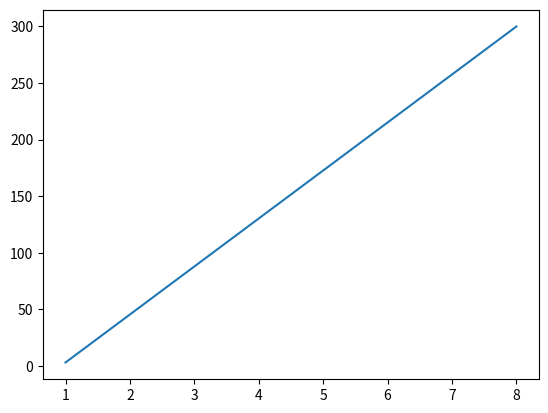

Write the Python code that produced this figure.
# matplotlib
import matplotlib

#print(matplotlib.__version__)

#pyplot

import matplotlib.pyplot as plt
import numpy as np

xpoints = np.array([1,8])
ypoints = np.array([3,300])

plt.plot(xpoints,ypoints)

plt.show()

#By default, the plot() function draws a line from point to point.

# ~ Parameter 1 is an array containing the points on the x-axis.

# ~ Parameter 2 is an array containing the points on the y-axis.
